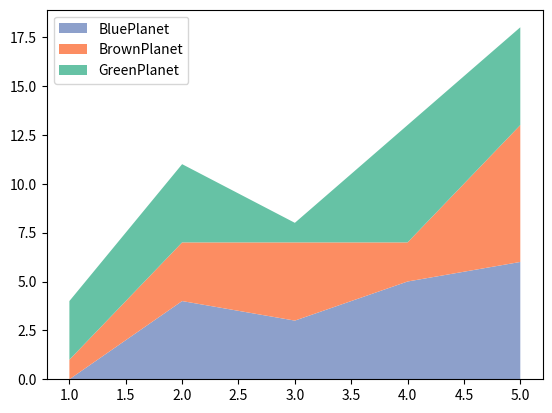

Generate this figure with matplotlib:
import matplotlib.pyplot as plt
import numpy as np

x = np.arange(1,6) # [1 2 3 4 5]
y1 = [0,4,3,5,6]
y2 = [1,3,4,2,7]
y3 = [3,4,1,6,5]

labels = ["BluePlanet","BrownPlanet","GreenPlanet"]
colors = ["#8da0cb","#fc8d62","#66c2a5"]

plt.stackplot(x, y1, y2, y3, labels=labels, colors=colors)

plt.legend(loc=2)

plt.savefig('stackplot.png', dpi=800)
plt.show()
